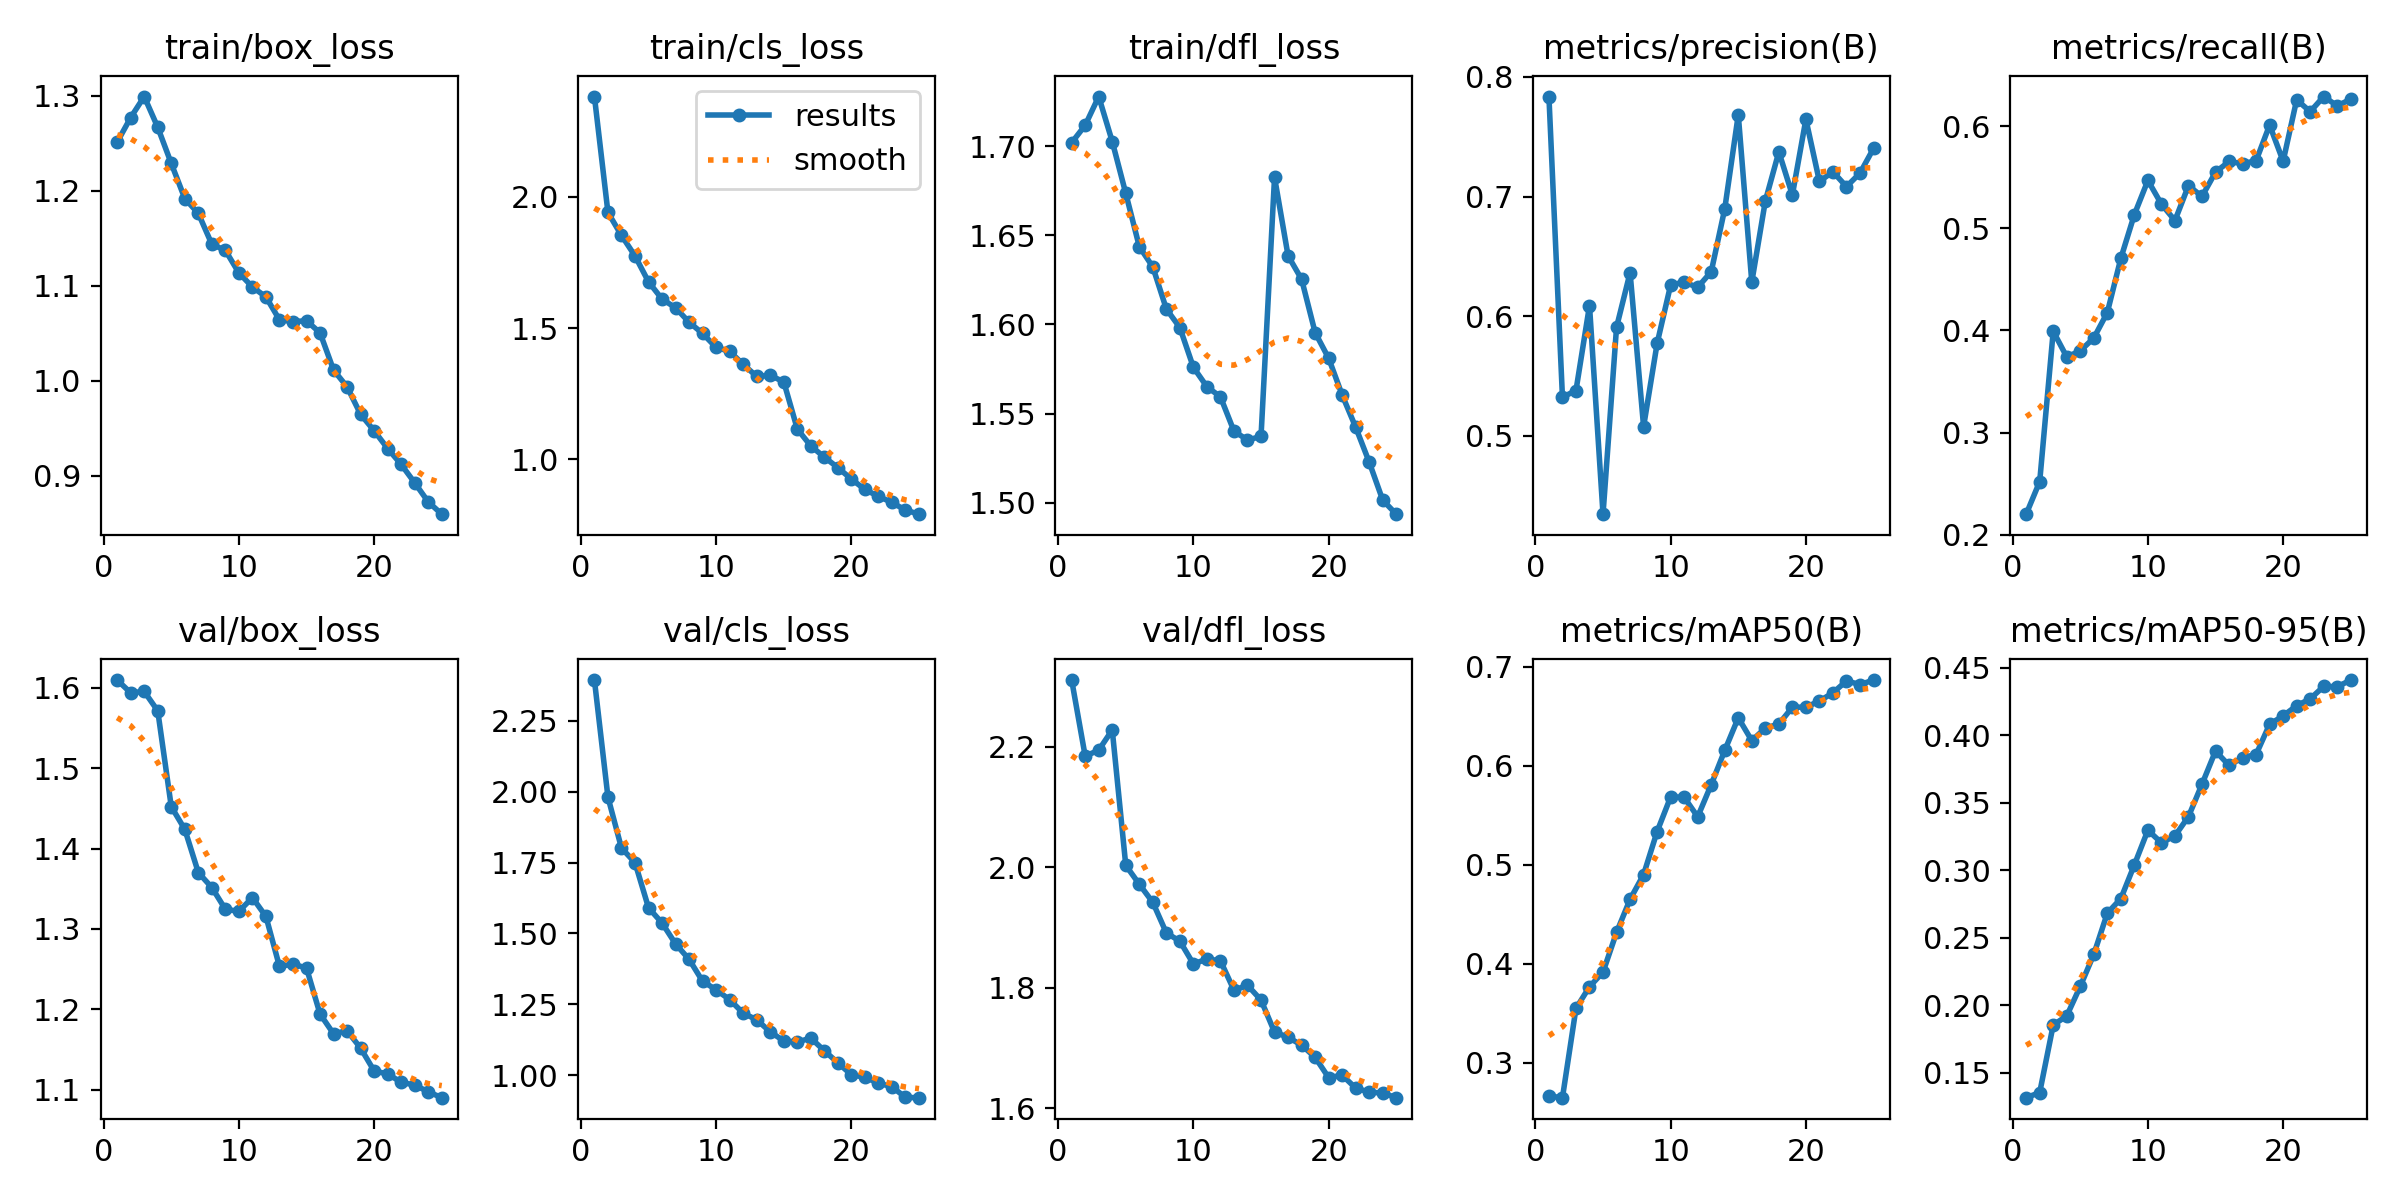

The table this chart was drawn from, first rows:
epoch, time, train/box_loss, train/cls_loss, train/dfl_loss, metrics/precision(B), metrics/recall(B), metrics/mAP50(B), metrics/mAP50-95(B), val/box_loss, val/cls_loss, val/dfl_loss, lr/pg0, lr/pg1, lr/pg2
1, 1823, 1.251, 2.383, 1.702, 0.7836, 0.2201, 0.2665, 0.1317, 1.61, 2.393, 2.311, 0.0002774, 0.0002774, 0.0002774
2, 3663, 1.277, 1.941, 1.712, 0.5323, 0.252, 0.2649, 0.1355, 1.594, 1.981, 2.184, 0.0005331, 0.0005331, 0.0005331
3, 5513, 1.299, 1.853, 1.728, 0.5379, 0.3992, 0.355, 0.1855, 1.596, 1.801, 2.194, 0.0007668, 0.0007668, 0.0007668
4, 7363, 1.267, 1.775, 1.703, 0.6089, 0.3741, 0.3769, 0.1922, 1.572, 1.75, 2.228, 0.000734, 0.000734, 0.000734
5, 9151, 1.229, 1.676, 1.674, 0.4346, 0.38, 0.3917, 0.2141, 1.452, 1.591, 2.003, 0.0007011, 0.0007011, 0.0007011
6, 10923, 1.192, 1.61, 1.644, 0.5908, 0.3926, 0.4318, 0.2378, 1.424, 1.537, 1.972, 0.0006681, 0.0006681, 0.0006681
7, 12855, 1.176, 1.577, 1.632, 0.6364, 0.4175, 0.4652, 0.2683, 1.37, 1.463, 1.942, 0.0006351, 0.0006351, 0.0006351
8, 15342, 1.144, 1.522, 1.609, 0.5077, 0.4707, 0.4902, 0.279, 1.352, 1.409, 1.891, 0.0006021, 0.0006021, 0.0006021
9, 17287, 1.137, 1.479, 1.598, 0.5773, 0.5135, 0.5337, 0.304, 1.325, 1.331, 1.877, 0.0005691, 0.0005691, 0.0005691
10, 18835, 1.113, 1.426, 1.576, 0.6261, 0.5469, 0.5686, 0.3297, 1.322, 1.301, 1.84, 0.0005361, 0.0005361, 0.0005361
11, 23256, 1.099, 1.411, 1.565, 0.6285, 0.5237, 0.5683, 0.3204, 1.339, 1.266, 1.848, 0.0005031, 0.0005031, 0.0005031
12, 26651, 1.088, 1.361, 1.559, 0.6241, 0.5076, 0.5486, 0.3255, 1.316, 1.219, 1.845, 0.0004701, 0.0004701, 0.0004701
13, 28190, 1.064, 1.316, 1.54, 0.6371, 0.5418, 0.5811, 0.3398, 1.253, 1.196, 1.796, 0.0004372, 0.0004372, 0.0004372
14, 29741, 1.062, 1.319, 1.535, 0.6897, 0.5312, 0.6156, 0.3637, 1.256, 1.153, 1.804, 0.0004042, 0.0004042, 0.0004042
15, 31434, 1.063, 1.295, 1.537, 0.7683, 0.555, 0.6486, 0.3883, 1.251, 1.121, 1.78, 0.0003712, 0.0003712, 0.0003712
16, 33400, 1.05, 1.115, 1.683, 0.6285, 0.5654, 0.6255, 0.3776, 1.194, 1.117, 1.727, 0.0003382, 0.0003382, 0.0003382
17, 35035, 1.011, 1.05, 1.639, 0.6962, 0.5633, 0.6382, 0.3835, 1.17, 1.131, 1.718, 0.0003052, 0.0003052, 0.0003052
18, 36640, 0.9935, 1.007, 1.625, 0.7373, 0.5662, 0.6422, 0.3857, 1.173, 1.086, 1.705, 0.0002722, 0.0002722, 0.0002722
19, 38450, 0.9646, 0.9675, 1.595, 0.7013, 0.6011, 0.6593, 0.4081, 1.152, 1.044, 1.685, 0.0002392, 0.0002392, 0.0002392
20, 40065, 0.9473, 0.9236, 1.581, 0.7646, 0.5657, 0.6593, 0.4143, 1.123, 1.002, 1.651, 0.0002063, 0.0002063, 0.0002063
21, 41686, 0.9286, 0.8841, 1.56, 0.7126, 0.6259, 0.6655, 0.4219, 1.119, 0.993, 1.655, 0.0001733, 0.0001733, 0.0001733
22, 43224, 0.9118, 0.8578, 1.542, 0.7207, 0.6142, 0.6738, 0.4269, 1.109, 0.9722, 1.634, 0.0001403, 0.0001403, 0.0001403
23, 44749, 0.8925, 0.8345, 1.523, 0.7083, 0.629, 0.6858, 0.4362, 1.106, 0.9596, 1.627, 0.0001073, 0.0001073, 0.0001073
24, 46293, 0.8724, 0.8054, 1.501, 0.7196, 0.6199, 0.6821, 0.4359, 1.097, 0.9218, 1.626, 7.43036e-05, 7.43036e-05, 7.43036e-05
25, 47829, 0.8595, 0.7899, 1.494, 0.7402, 0.6265, 0.6867, 0.4409, 1.09, 0.9211, 1.618, 4.13168e-05, 4.13168e-05, 4.13168e-05
